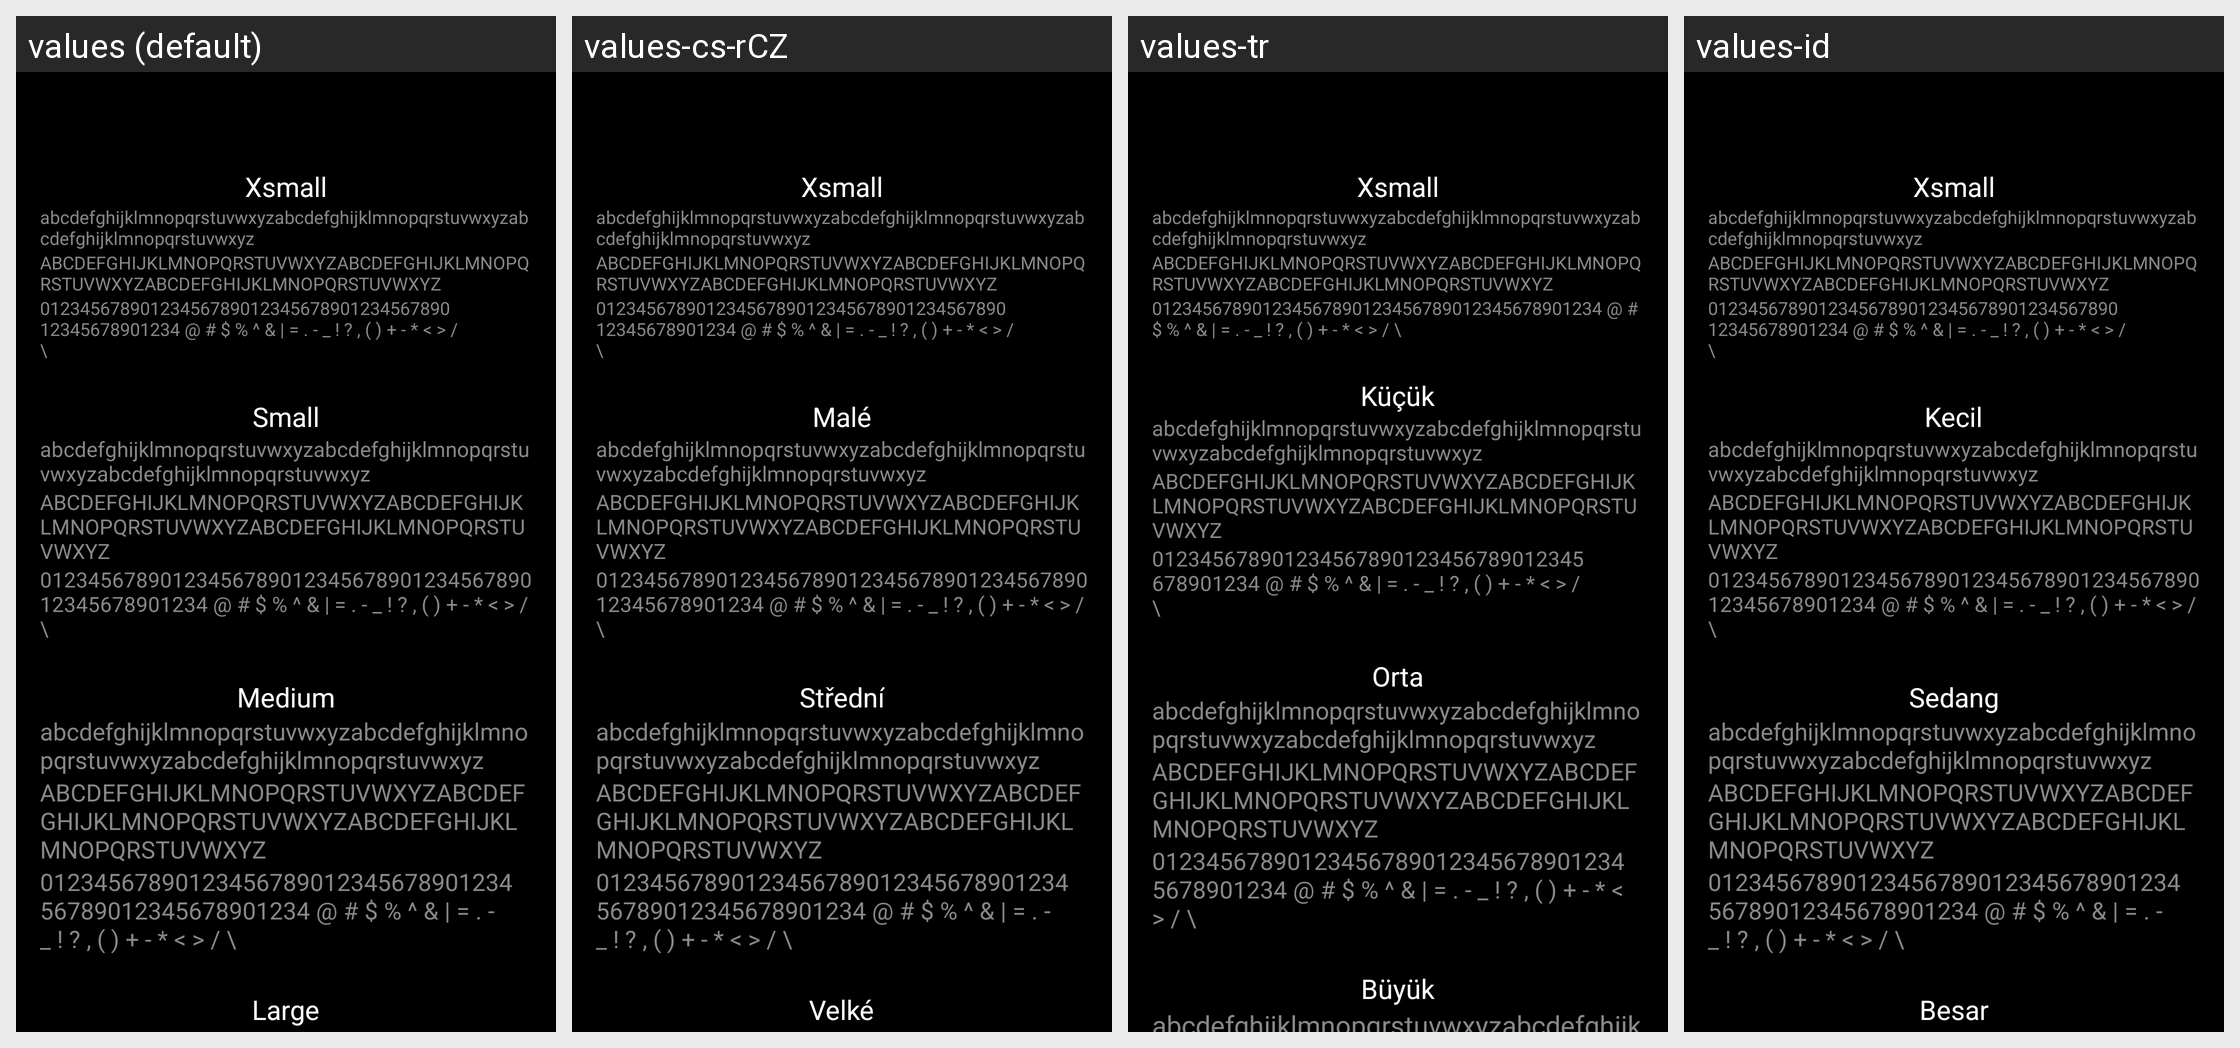

The Android screen above is rendered under several locales of the same app. Produce the string resources it draws, with the default and per-locale values.
Android screen res/layout/fragment_italic_font.xml rendered under 4 locales, left to right: values (default), values-cs-rCZ, values-tr, values-id. Device: Nexus 5 (rendered at 1080×1920; each locale shown at half size, 540×960, under a caption strip naming it); theme Theme.BadPixelSearch.
Other locales in the repository, not shown: values-ar, values-es, values-hi, values-it, values-ja, values-ko, values-pt, values-pt-rBR, values-ro, values-ru.
Strings drawn on this screen, with the default value and each locale's value (text and hints the layout hard-codes, and strings that could not be matched under every locale, appear in the picture but are not listed):

xsmall
  values: Xsmall
  values-cs-rCZ: Xsmall
  values-tr: Xsmall
  values-id: Xsmall

text_1
  values: abcdefghijklmnopqrstuvwxyzabcdefghijklmnopqrstuvwxyzabcdefghijklmnopqrstuvwxyz
  values-cs-rCZ: abcdefghijklmnopqrstuvwxyzabcdefghijklmnopqrstuvwxyzabcdefghijklmnopqrstuvwxyz
  values-tr: abcdefghijklmnopqrstuvwxyzabcdefghijklmnopqrstuvwxyzabcdefghijklmnopqrstuvwxyz
  values-id: abcdefghijklmnopqrstuvwxyzabcdefghijklmnopqrstuvwxyzabcdefghijklmnopqrstuvwxyz

text_1_cap
  values: ABCDEFGHIJKLMNOPQRSTUVWXYZABCDEFGHIJKLMNOPQRSTUVWXYZABCDEFGHIJKLMNOPQRSTUVWXYZ
  values-cs-rCZ: ABCDEFGHIJKLMNOPQRSTUVWXYZABCDEFGHIJKLMNOPQRSTUVWXYZABCDEFGHIJKLMNOPQRSTUVWXYZ
  values-tr: ABCDEFGHIJKLMNOPQRSTUVWXYZABCDEFGHIJKLMNOPQRSTUVWXYZABCDEFGHIJKLMNOPQRSTUVWXYZ
  values-id: ABCDEFGHIJKLMNOPQRSTUVWXYZABCDEFGHIJKLMNOPQRSTUVWXYZABCDEFGHIJKLMNOPQRSTUVWXYZ

text_numb_symbol
  values: 0123456789012345678901234567890123456789012345678901234 @ # $ % ^ & | = . - _ ! ? , ( ) + - * < > / \
  values-cs-rCZ: 0123456789012345678901234567890123456789012345678901234 @ # $ % ^ & | = . - _ ! ? , ( ) + - * < > / \
  values-tr: 012345678901234567890123456789012345678901234 @ # $ % ^ & | = . - _ ! ? , ( ) + - * < > / \
  values-id: 0123456789012345678901234567890123456789012345678901234 @ # $ % ^ & | = . - _ ! ? , ( ) + - * < > / \

small
  values: Small
  values-cs-rCZ: Malé
  values-tr: Küçük
  values-id: Kecil

medium
  values: Medium
  values-cs-rCZ: Střední
  values-tr: Orta
  values-id: Sedang

large
  values: Large
  values-cs-rCZ: Velké
  values-tr: Büyük
  values-id: Besar
